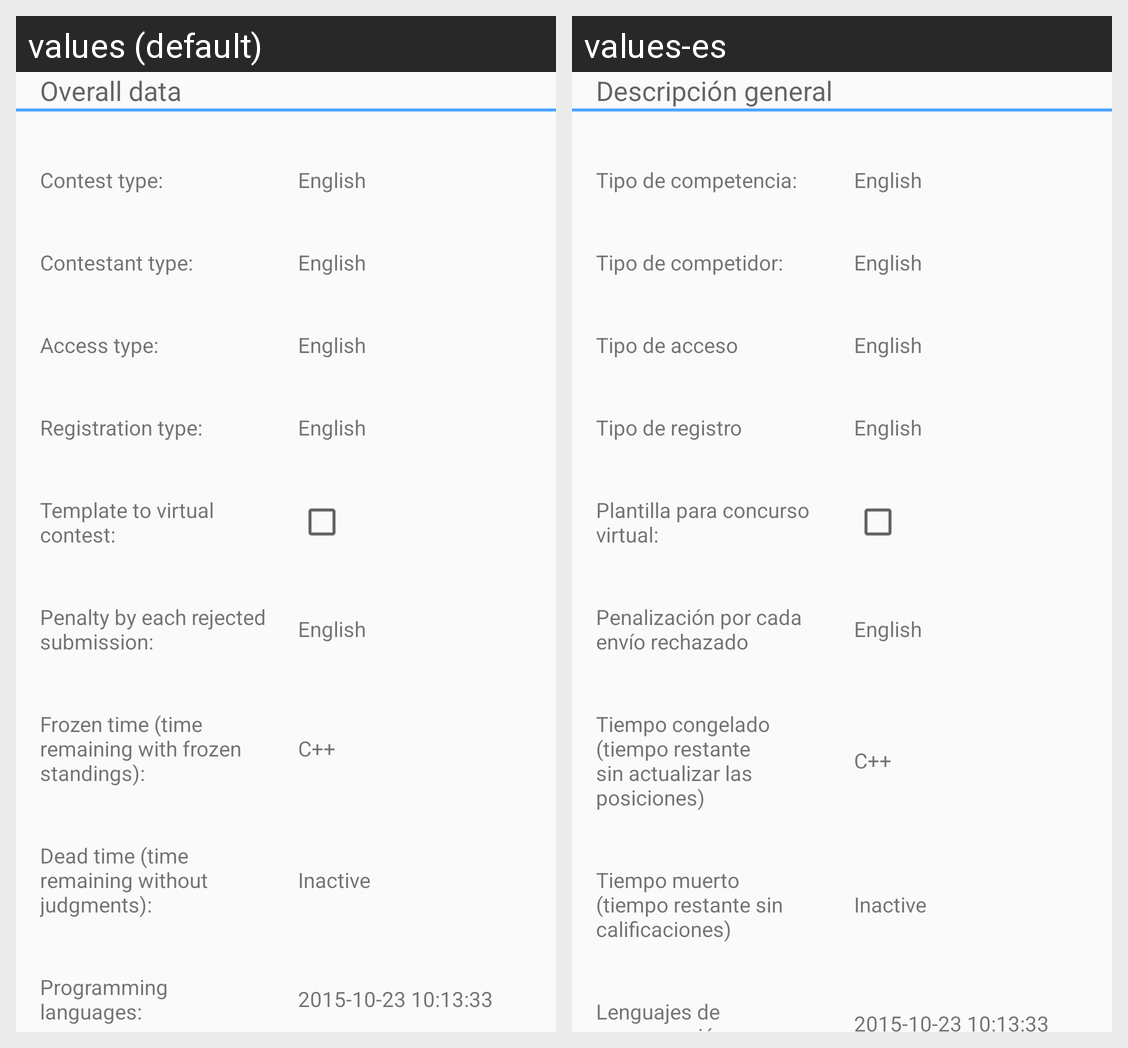

Here is an Android app screen in its default locale and in the app's own translations. Write out the translated-string differences for the strings that appear on this screen.
Android screen res/layout/fragment_contest_details.xml rendered under 2 locales, left to right: values (default), values-es. Device: Nexus 5 (rendered at 1080×1920; each locale shown at half size, 540×960, under a caption strip naming it); theme AppTheme.
Strings drawn on this screen, with the default value and each locale's value (text and hints the layout hard-codes, and strings that could not be matched under every locale, appear in the picture but are not listed):

overall_data
  values: Overall data
  values-es: Descripción general

contest_type
  values: Contest type:
  values-es: Tipo de competencia:

contestant_type
  values: Contestant type:
  values-es: Tipo de competidor:

access_type
  values: Access type:
  values-es: Tipo de acceso

registration_type
  values: Registration type:
  values-es: Tipo de registro

template_virtual
  values: Template to virtual contest:
  values-es: Plantilla para concurso virtual:

penalty_each_rejected
  values: Penalty by each rejected submission:
  values-es: Penalización por cada envío rechazado

frozen_time
  values: Frozen time (time remaining with frozen standings):
  values-es: Tiempo congelado (tiempo restante sin actualizar las posiciones)

dead_time
  values: Dead time (time remaining without judgments):
  values-es: Tiempo muerto (tiempo restante sin calificaciones)

programming_language
  values: Programming languages:
  values-es: Lenguajes de programación:
